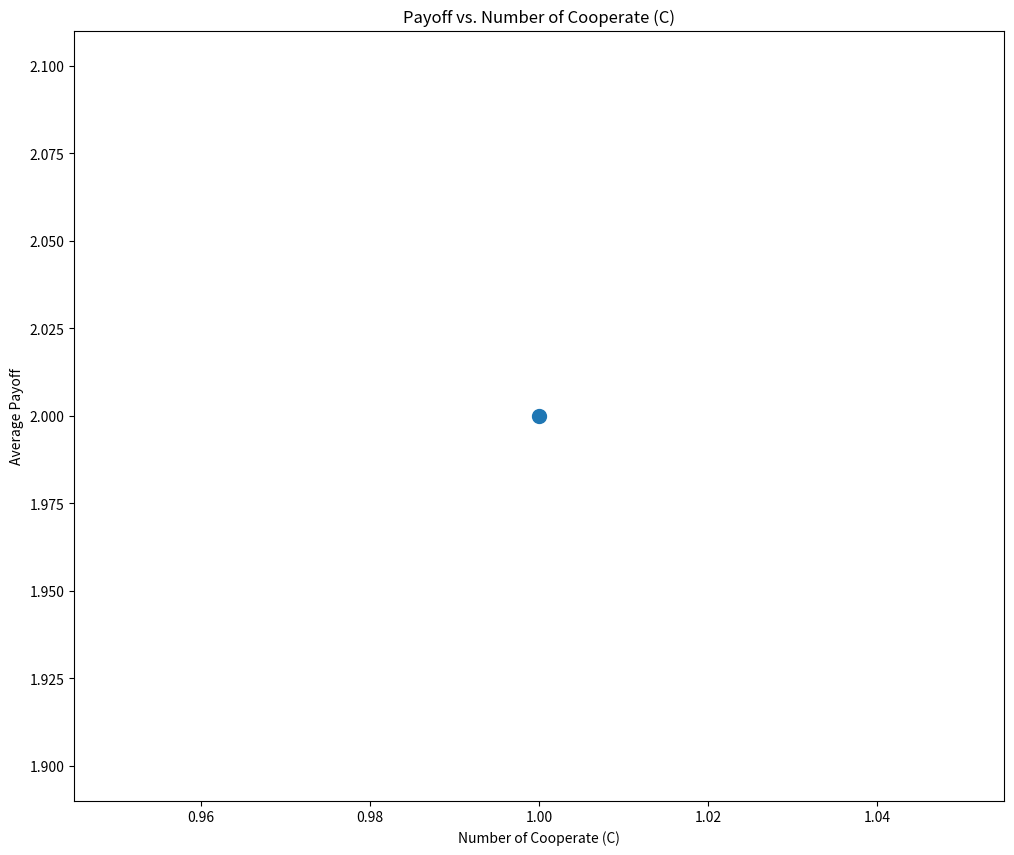

Write the Python code that produced this figure.
import matplotlib.pyplot as plt
import numpy as np
from matplotlib.animation import FuncAnimation

def compute_points(delta, left_coord, right_coord, num_points, num_generations):
    x_values = []
    y_values = []

    x1, y1 = left_coord
    x2, y2 = right_coord

    # Split the interval [0, 1] into num_points intervals
    partition = np.linspace(x1, x2, num_points + 1)
    for i in range(num_points + 1):
        num_c = num_points - i
        num_d = i

        payoff = 0
        iterations = 0
        n_loops = 1
        converged = False
        
        for j in range(num_generations):
            idx = n_loops % num_points

            # One cycle is done
            if idx == 0:
                iterations += 1

            top_val = y1 if y1 > y2 else y2
            bot_val = y1 if y1 < y2 else y2
            # We hit a C (cooperate) therefore payoff is closer to 2
            if idx < num_c:
                net = top_val * (delta ** n_loops)
                payoff += net
            # We hit a D (defect) therefore payoff is closer to 3
            else:
                net = bot_val * (delta ** n_loops)
                payoff += net

            n_loops += 1

        avg_payoff = payoff / n_loops

        # Append the coordinates for plotting
        x_values.append(partition[i])
        y_values.append(avg_payoff)

    return x_values, y_values

# Animation update function
def update(frame, ax):
    delta = 1 - frame * 0.0001
    num_points = 30
    num_generations = 10000

    x1, y1 = compute_points(delta, (0, 3), (2, 2), num_points, num_generations)
    x2, y2 = compute_points(delta, (0, 3), (1, 1), num_points, num_generations)
    x3, y3 = compute_points(delta, (2, 2), (3, 0), num_points, num_generations)
    x4, y4 = compute_points(delta, (1, 1), (3, 0), num_points, num_generations)


    # Update the scatter plot
    ax.clear()
    ax.scatter(x1, y1, s=100)
    ax.scatter(x2, y2, s=100)
    ax.scatter(x3, y3, s=100)
    ax.scatter(x4, y4, s=100)

    # Set fixed axis limits
    ax.set_xlim(0, 3)
    ax.set_ylim(0, 3)
    ax.set_title(f'Best Response Values Scatter Plot (Delta={delta})')

# Create a figure and axis
fig = plt.figure(figsize=(12, 10))
ax_scatter = fig.add_subplot(111)
ax_scatter.scatter([1], [2], s=100, label='Best Response Player 1')
ax_scatter.set_xlabel('Number of Cooperate (C)')
ax_scatter.set_ylabel('Average Payoff')
ax_scatter.set_title('Payoff vs. Number of Cooperate (C)')

# Number of frames for the animation
num_frames = 100

# Create the animation
animation = FuncAnimation(fig, update, frames=range(num_frames), repeat=False, fargs=(ax_scatter,), interval=100)

# Show the animation
plt.show()
